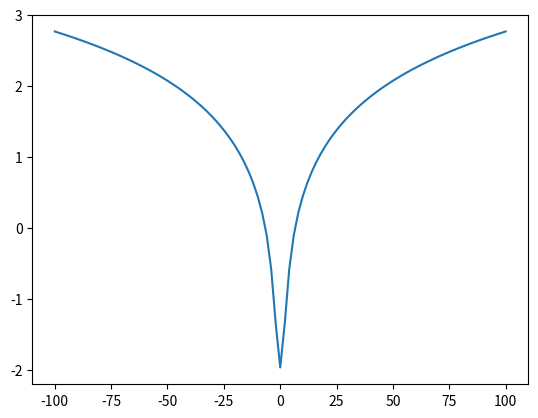

The script that saved this image:
from scipy.special import digamma
import matplotlib.pyplot as plt
import numpy as np

y	= np.linspace(-100, 100, 101)
z	= 1/2+ 1j*y/(2*np.pi)
print(digamma(z) )
plt.plot(y, digamma(z).real )
#plt.yscale('log')
plt.show()
